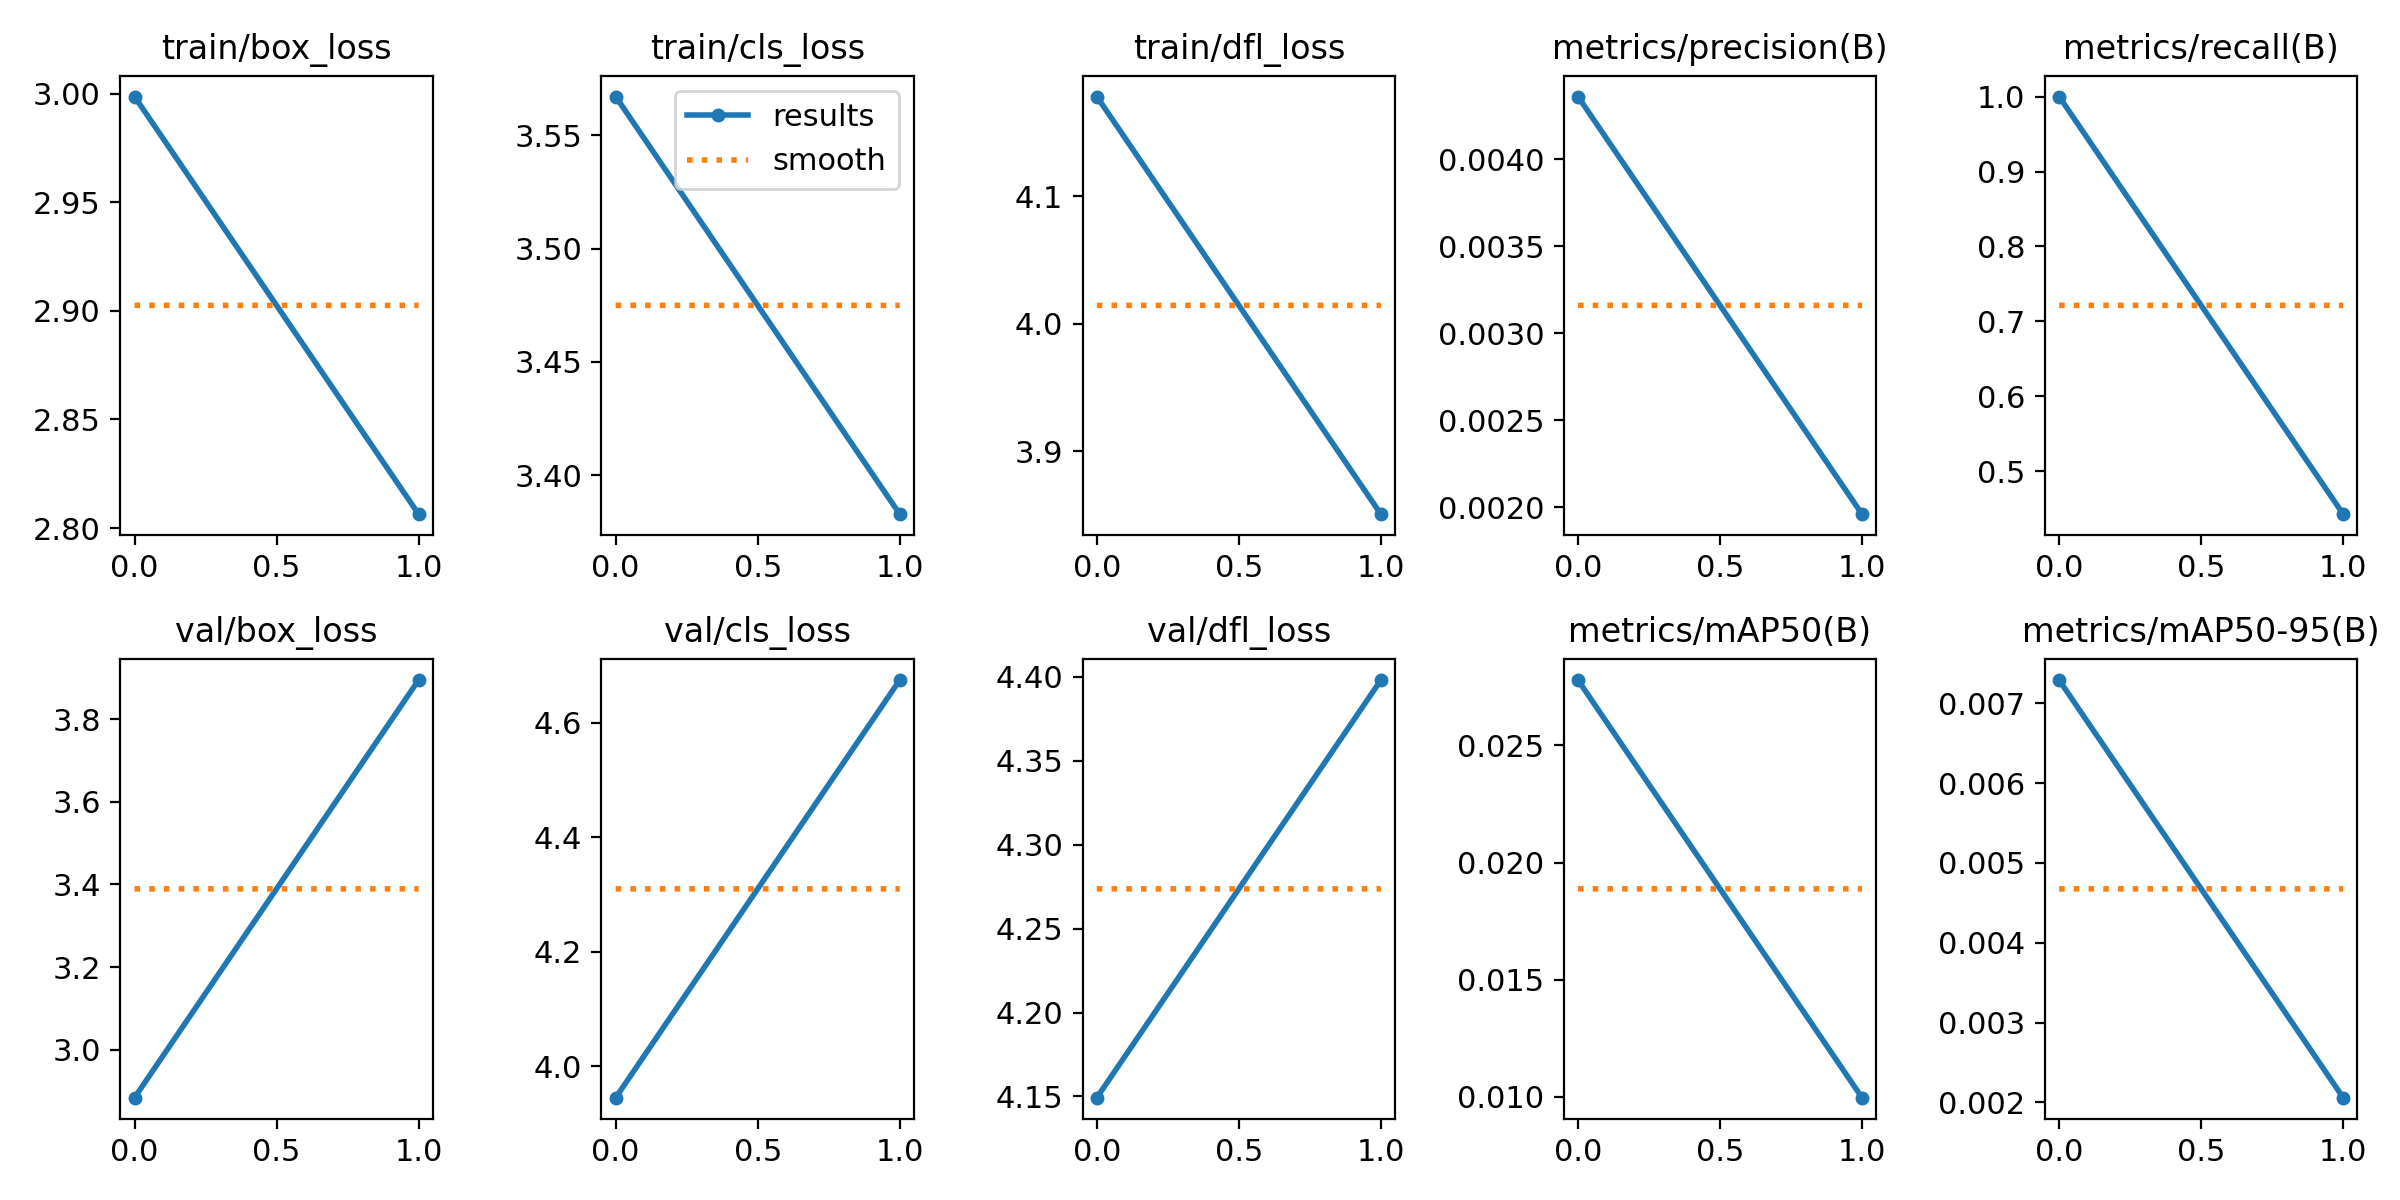

The table this chart was drawn from, first rows:
epoch, train/box_loss, train/cls_loss, train/dfl_loss, metrics/precision(B), metrics/recall(B), metrics/mAP50(B), metrics/mAP50-95(B), val/box_loss, val/cls_loss, val/dfl_loss, lr/pg0, lr/pg1, lr/pg2
0, 2.999, 3.567, 4.178, 0.00436, 1, 0.02779, 0.00729, 2.884, 3.945, 4.149, 0.000467, 0.000467, 0.000467
1, 2.806, 3.383, 3.85, 0.00196, 0.4429, 0.00996, 0.00206, 3.895, 4.675, 4.398, 0.0004764, 0.0004764, 0.0004764
